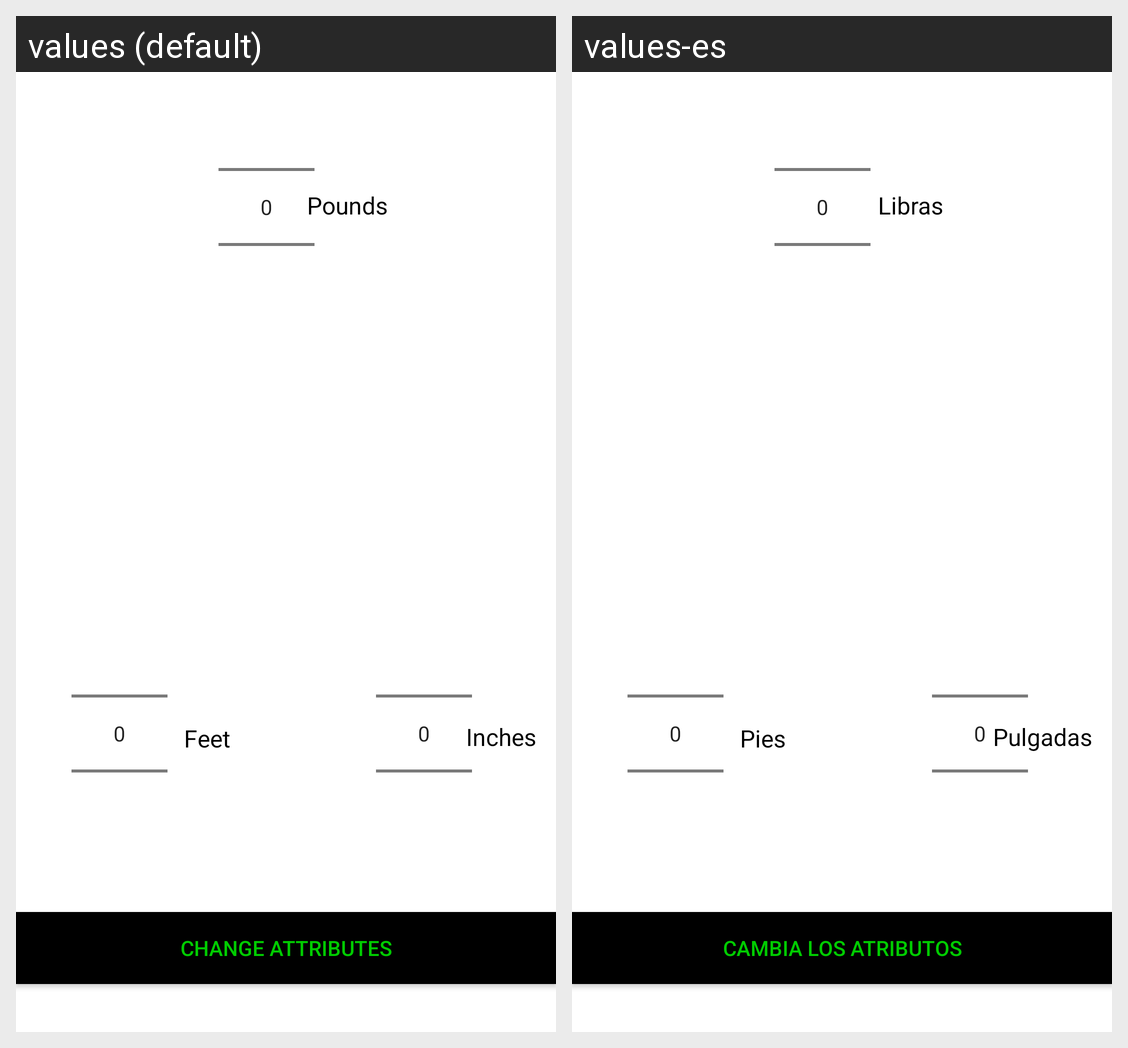

Here is an Android app screen in its default locale and in the app's own translations. Write out the translated-string differences for the strings that appear on this screen.
Android screen res/layout/fragment_weight.xml rendered under 2 locales, left to right: values (default), values-es. Device: Nexus 5 (rendered at 1080×1920; each locale shown at half size, 540×960, under a caption strip naming it); theme AppTheme.
Strings drawn on this screen, with the default value and each locale's value (text and hints the layout hard-codes, and strings that could not be matched under every locale, appear in the picture but are not listed):

text_weight_change
  values: Change Attributes
  values-es: Cambia los atributos

text_pounds
  values: Pounds
  values-es: Libras

text_feet
  values: Feet
  values-es: Pies

text_inches
  values: Inches
  values-es: Pulgadas
